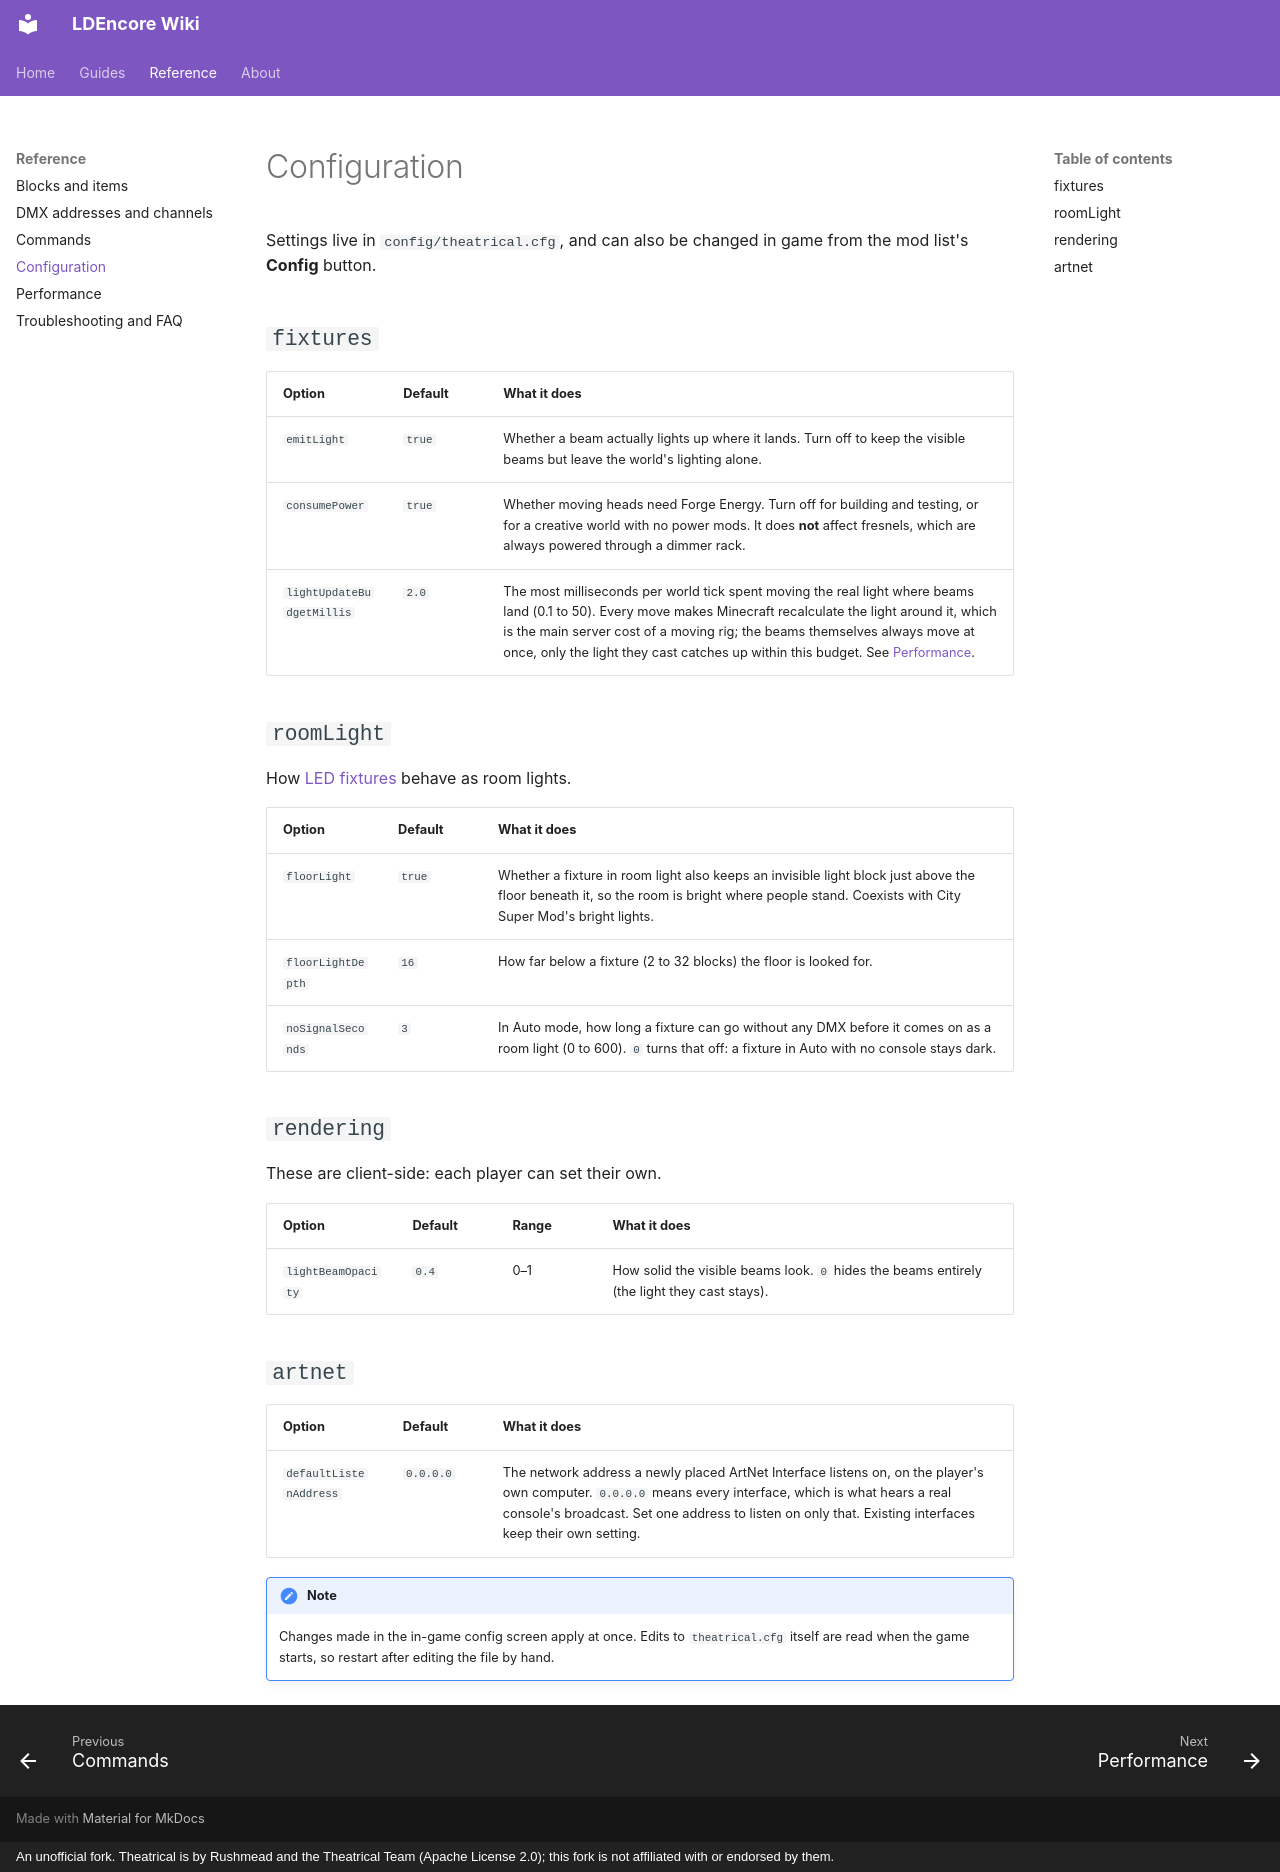

repository: Mica-Technologies/LDEncore · page: reference/configuration/index.html · generator: mkdocs · copyright: An unofficial fork. Theatrical is by Rushmead and the Theatrical Team (Apache License 2.0); this fork is not affiliated with or endorsed by them.

# Configuration

Settings live in `config/theatrical.cfg`, and can also be changed in game from the mod list's
**Config** button.

## `fixtures`

| Option | Default | What it does |
|---|---|---|
| `emitLight` | `true` | Whether a beam actually lights up where it lands. Turn off to keep the visible beams but leave the world's lighting alone. |
| `consumePower` | `true` | Whether moving heads need Forge Energy. Turn off for building and testing, or for a creative world with no power mods. It does **not** affect fresnels, which are always powered through a dimmer rack. |
| `lightUpdateBudgetMillis` | `2.0` | The most milliseconds per world tick spent moving the real light where beams land (0.1 to 50). Every move makes Minecraft recalculate the light around it, which is the main server cost of a moving rig; the beams themselves always move at once, only the light they cast catches up within this budget. See [Performance](performance.md). |

## `roomLight`

How [LED fixtures](../guide/led-fixtures.md) behave as room lights.

| Option | Default | What it does |
|---|---|---|
| `floorLight` | `true` | Whether a fixture in room light also keeps an invisible light block just above the floor beneath it, so the room is bright where people stand. Coexists with City Super Mod's bright lights. |
| `floorLightDepth` | `16` | How far below a fixture (2 to 32 blocks) the floor is looked for. |
| `noSignalSeconds` | `3` | In Auto mode, how long a fixture can go without any DMX before it comes on as a room light (0 to 600). `0` turns that off: a fixture in Auto with no console stays dark. |

## `rendering`

These are client-side: each player can set their own.

| Option | Default | Range | What it does |
|---|---|---|---|
| `lightBeamOpacity` | `0.4` | 0–1 | How solid the visible beams look. `0` hides the beams entirely (the light they cast stays). |

## `artnet`

| Option | Default | What it does |
|---|---|---|
| `defaultListenAddress` | `0.0.0.0` | The network address a newly placed ArtNet Interface listens on, on the player's own computer. `0.0.0.0` means every interface, which is what hears a real console's broadcast. Set one address to listen on only that. Existing interfaces keep their own setting. |

!!! note

    Changes made in the in-game config screen apply at once. Edits to `theatrical.cfg` itself
    are read when the game starts, so restart after editing the file by hand.
